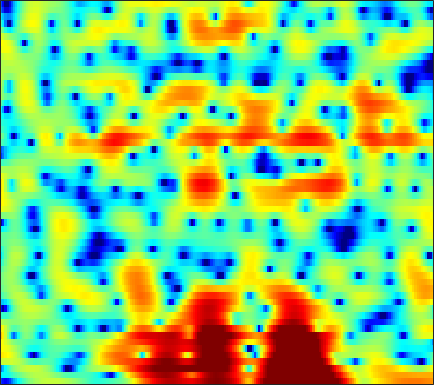

The file beside this chart, header and first rows:
-11.587, -12.839, -13.643, -12.801, -11.382, -9.2633, -7.3148, -6.0473, -4.5973, -3.3548, -2.2794, -1.5805, -0.76787, -0.073212, 0.36405, 0.86257, 1.2691, 1.5232, 1.8035, 2.0295, 2.1905, 2.2749, 2.3384, 2.3539
-4.688, -4.558, -4.253, -3.821, -3.431, -2.848, -2.219, -1.74, -1.11, -0.5066, 0.0496, 0.4289, 0.8754, 1.248, 1.477, 1.713, 1.866, 1.927, 1.939, 1.871, 1.728, 1.573, 1.302, 0.9695
-9.233, -6.873, -4.54, -2.817, -1.796, -0.6943, 0.1745, 0.6976, 1.263, 1.7, 2.027, 2.209, 2.377, 2.474, 2.496, 2.465, 2.362, 2.237, 1.998, 1.674, 1.243, 0.8352, 0.1679, -0.6899
2.49, 2.534, 2.616, 2.683, 2.699, 2.656, 2.506, 2.319, 1.957, 1.471, 0.8742, 0.3662, -0.3463, -1.027, -1.453, -1.843, -1.963, -1.904, -1.71, -1.484, -1.332, -1.301, -1.414, -1.724
5.18, 5.005, 4.72, 4.346, 4.001, 3.437, 2.734, 2.103, 1.081, -0.2, -1.819, -3.351, -5.989, -9.777, -14.01, -19.68, -13.82, -10.16, -7.016, -4.959, -3.564, -2.839, -2.158, -1.797
4.509, 4.26, 3.851, 3.356, 2.946, 2.34, 1.674, 1.135, 0.3802, -0.4309, -1.277, -1.92, -2.723, -3.413, -3.808, -4.103, -4.106, -3.949, -3.572, -3.105, -2.621, -2.292, -1.896, -1.591
4.515, 3.947, 3.101, 2.192, 1.521, 0.6936, 0.02991, -0.3441, -0.7004, -0.9469, -1.156, -1.323, -1.577, -1.876, -2.11, -2.412, -2.669, -2.796, -2.805, -2.644, -2.312, -1.98, -1.476, -0.9739
6.043, 4.812, 2.701, -0.1543, -2.989, -7.915, -10.17, -7.448, -3.986, -1.833, -0.6015, -0.1329, 0.02375, -0.3348, -0.9309, -2.203, -4.092, -5.989, -8.705, -9.113, -6.431, -4.232, -1.871, -0.1439
4.782, 3.869, 2.474, 0.9633, -0.1426, -1.296, -1.763, -1.6, -0.9902, -0.3018, 0.2315, 0.4471, 0.4576, 0.1256, -0.339, -1.244, -2.422, -3.393, -4.412, -4.525, -3.694, -2.739, -1.46, -0.4161
1.756, 1.373, 0.921, 0.5608, 0.3591, 0.2047, 0.1736, 0.2254, 0.3668, 0.5339, 0.6729, 0.7435, 0.7682, 0.6968, 0.5802, 0.3476, 0.09789, -0.08518, -0.289, -0.4248, -0.4937, -0.5022, -0.4905, -0.5207
-2.471, -2.693, -2.641, -2.245, -1.794, -1.101, -0.4159, 0.05985, 0.6194, 1.087, 1.442, 1.64, 1.81, 1.884, 1.891, 1.829, 1.716, 1.593, 1.393, 1.166, 0.8972, 0.6611, 0.2864, -0.1688
-13.43, -17.28, -13.24, -8.146, -5.518, -2.973, -1.131, -0.08059, 0.9888, 1.75, 2.266, 2.521, 2.707, 2.758, 2.722, 2.6, 2.407, 2.238, 2.005, 1.749, 1.472, 1.227, 0.8187, 0.2791
-6.347, -6.33, -5.455, -3.899, -2.611, -1.022, 0.2827, 1.067, 1.849, 2.34, 2.584, 2.618, 2.464, 2.109, 1.73, 1.134, 0.4873, 0.04461, -0.3906, -0.5683, -0.4772, -0.295, -0.03151, 0.1468
-2.218, -1.57, -0.7454, 0.02594, 0.5661, 1.204, 1.712, 1.97, 2.155, 2.131, 1.883, 1.529, 0.8366, -0.1685, -1.175, -2.911, -5.292, -7.682, -11.39, -11.8, -8.128, -5.582, -3, -1.167
-1.107, -0.469, 0.2275, 0.7643, 1.07, 1.318, 1.396, 1.327, 1.069, 0.6148, -0.04237, -0.6456, -1.577, -2.636, -3.531, -4.858, -6.357, -7.525, -8.601, -8.36, -6.626, -4.979, -2.872, -1.095
-0.5527, -0.0361, 0.5102, 0.8863, 1.035, 1.039, 0.7995, 0.4618, -0.2388, -1.215, -2.464, -3.554, -5.102, -6.477, -7.155, -7.395, -6.952, -6.32, -5.313, -4.166, -2.949, -1.992, -0.7424, 0.4078
-0.6361, -0.01933, 0.6307, 1.054, 1.203, 1.18, 0.8537, 0.3906, -0.5549, -1.94, -3.864, -5.825, -9.57, -16.24, -30.56, -17.07, -10.64, -7.876, -5.268, -3.292, -1.682, -0.6544, 0.5226, 1.516
-1.798, -0.9158, 0.04199, 0.7359, 1.068, 1.277, 1.179, 0.9044, 0.2779, -0.663, -1.906, -2.964, -4.457, -5.752, -6.332, -6.428, -5.8, -5.033, -3.844, -2.572, -1.298, -0.3884, 0.6973, 1.619
-3.433, -2.128, -0.6746, 0.4328, 1.049, 1.563, 1.774, 1.734, 1.439, 0.8747, 0.08461, -0.6325, -1.729, -2.944, -3.873, -5.054, -5.974, -6.273, -5.84, -4.518, -2.82, -1.54, -0.01222, 1.212
-4.951, -3.065, -1.149, 0.2431, 1.008, 1.698, 2.055, 2.123, 1.959, 1.536, 0.839, 0.129, -1.071, -2.68, -4.241, -7.111, -11.8, -18.86, -18.97, -9.757, -5.226, -2.936, -0.6838, 0.9237
-3.506, -2.406, -1.158, -0.1822, 0.3668, 0.8762, 1.136, 1.184, 1.045, 0.6987, 0.1532, -0.3835, -1.233, -2.219, -3.017, -4.084, -4.961, -5.284, -5.041, -4.075, -2.713, -1.627, -0.2748, 0.8672
-1.574, -1.223, -0.7651, -0.3544, -0.1167, 0.09632, 0.1622, 0.1053, -0.1174, -0.5114, -1.041, -1.503, -2.192, -2.847, -3.282, -3.68, -3.801, -3.671, -3.213, -2.468, -1.555, -0.8164, 0.1618, 1.054
-1.201, -1.174, -1.007, -0.7628, -0.5835, -0.4198, -0.415, -0.5476, -0.9035, -1.494, -2.316, -3.073, -4.25, -5.514, -6.402, -7.198, -7.173, -6.573, -5.239, -3.672, -2.1, -0.9988, 0.3173, 1.451
-4.82, -4.7, -3.719, -2.553, -1.817, -1.161, -0.8907, -0.9363, -1.336, -2.102, -3.269, -4.44, -6.45, -9.313, -12.43, -20.16, -25.15, -15.24, -9.33, -5.637, -2.939, -1.312, 0.4715, 1.903
-16.31, -11.89, -6.456, -3.52, -2.21, -1.212, -0.84, -0.8952, -1.384, -2.287, -3.579, -4.739, -6.48, -8.293, -9.466, -10.38, -10.05, -8.978, -6.885, -4.593, -2.438, -0.9922, 0.6751, 2.048
0.1089, -0.1053, 0.01351, 0.3062, 0.4845, 0.541, 0.3008, -0.09701, -0.9449, -2.2, -3.887, -5.501, -8.15, -11.29, -13.49, -13.97, -11.43, -9.152, -6.434, -4.141, -2.186, -0.9348, 0.476, 1.607
3.979, 3.609, 3.169, 2.755, 2.436, 1.948, 1.33, 0.745, -0.2218, -1.467, -3.052, -4.532, -6.992, -9.963, -12.05, -12.42, -9.939, -7.862, -5.538, -3.664, -2.206, -1.318, -0.3649, 0.3551
4.843, 4.39, 3.774, 3.167, 2.72, 2.135, 1.566, 1.129, 0.504, -0.1924, -0.9892, -1.618, -2.481, -3.22, -3.618, -3.845, -3.717, -3.438, -2.954, -2.467, -2.044, -1.798, -1.58, -1.474
4.909, 4.213, 3.226, 2.272, 1.657, 1.092, 0.8399, 0.8138, 0.8614, 0.901, 0.8588, 0.7643, 0.5528, 0.2629, 0.02632, -0.3077, -0.6351, -0.8793, -1.197, -1.555, -1.936, -2.269, -2.784, -3.397
5.21, 3.948, 1.772, -1.001, -3.164, -4.487, -2.943, -1.249, 0.619, 1.899, 2.697, 3.02, 3.165, 3.005, 2.722, 2.151, 1.374, 0.6806, -0.3355, -1.381, -2.393, -3.101, -4.044, -5.191
5.202, 3.949, 1.714, -1.305, -3.892, -5.461, -3.108, -0.9624, 1.238, 2.716, 3.603, 3.953, 4.042, 3.75, 3.263, 2.261, 0.81, -0.607, -2.989, -5.743, -8.163, -8.81, -8.304, -7.695
3.857, 3.304, 2.514, 1.774, 1.37, 1.139, 1.286, 1.595, 2.104, 2.562, 2.845, 2.912, 2.753, 2.29, 1.716, 0.585, -1.023, -2.627, -5.517, -9.616, -14.37, -14.42, -10.86, -8.21
1.655, 1.462, 1.274, 1.177, 1.165, 1.232, 1.373, 1.513, 1.707, 1.861, 1.932, 1.905, 1.733, 1.388, 1.017, 0.3513, -0.495, -1.229, -2.296, -3.266, -3.941, -4.135, -3.987, -3.551
-2.319, -2.255, -1.916, -1.419, -1.034, -0.5449, -0.1066, 0.1553, 0.4282, 0.6122, 0.7215, 0.7451, 0.7385, 0.6583, 0.5612, 0.4014, 0.1993, 0.02843, -0.1661, -0.3318, -0.4129, -0.4149, -0.3383, -0.1884
-11.46, -9.437, -6.817, -4.914, -3.857, -2.834, -2.113, -1.713, -1.338, -1.105, -0.9926, -0.9487, -0.9144, -0.835, -0.7291, -0.4944, -0.1661, 0.1194, 0.5105, 0.8575, 1.153, 1.335, 1.528, 1.679
-10.25, -8.881, -6.919, -5.522, -4.812, -4.129, -3.654, -3.348, -3.029, -2.883, -2.993, -3.239, -3.761, -4.137, -4.028, -3.203, -1.823, -0.7125, 0.57, 1.585, 2.277, 2.604, 2.812, 2.805
-1.589, -2.188, -3.021, -4.049, -4.963, -6.017, -6.234, -5.72, -4.649, -3.896, -3.874, -4.572, -6.893, -12.78, -26.44, -9.793, -3.454, -0.6582, 1.848, 3.426, 4.314, 4.592, 4.483, 3.824
-0.04048, -0.938, -2.61, -5.082, -7.864, -14.37, -20.41, -12.39, -7.234, -4.635, -3.328, -2.927, -2.838, -2.9, -2.603, -1.406, 0.3844, 1.712, 3.176, 4.193, 4.715, 4.776, 4.379, 3.361
-1.866, -2.417, -3.336, -4.417, -5.212, -6.014, -6.137, -5.746, -4.79, -3.664, -2.653, -2.008, -1.308, -0.6571, -0.1654, 0.5291, 1.222, 1.715, 2.286, 2.687, 2.877, 2.862, 2.622, 2.152
-2.847, -3.238, -3.7, -4.061, -4.185, -4.14, -3.806, -3.438, -2.814, -2.1, -1.384, -0.8664, -0.2831, 0.238, 0.5886, 0.9898, 1.316, 1.51, 1.701, 1.804, 1.826, 1.789, 1.683, 1.521
-3.684, -4.548, -5.443, -5.712, -5.434, -4.603, -3.536, -2.701, -1.64, -0.724, 0.04408, 0.5207, 1.046, 1.402, 1.575, 1.669, 1.664, 1.591, 1.437, 1.245, 1.058, 0.9413, 0.8445, 0.8087
-4.602, -7.548, -13.53, -16.14, -11.15, -6.463, -3.478, -1.841, -0.1754, 1.064, 1.949, 2.415, 2.812, 2.946, 2.876, 2.585, 2.067, 1.557, 0.7562, -0.08139, -0.7908, -1.122, -1.207, -0.9138
-1.176, -2.945, -5.011, -5.598, -4.807, -2.957, -1.054, 0.2229, 1.63, 2.701, 3.462, 3.813, 3.964, 3.793, 3.44, 2.664, 1.477, 0.3085, -1.718, -4.356, -7.591, -9.628, -9.105, -6.229
1.354, 0.2593, -0.9346, -1.552, -1.555, -0.9566, 0.0708, 0.9522, 2.068, 2.971, 3.581, 3.814, 3.804, 3.407, 2.853, 1.736, 0.1924, -1.288, -3.709, -6.682, -10.14, -12.23, -11.57, -8.343
1.482, -0.4335, -3.471, -6.401, -6.722, -4.263, -1.393, 0.3169, 2.044, 3.243, 3.928, 4.152, 4.089, 3.581, 2.903, 1.603, -0.1453, -1.758, -4.183, -6.684, -8.473, -8.801, -7.844, -6.042
1.716, -0.1125, -3.181, -6.347, -6.732, -4.04, -1.134, 0.5475, 2.184, 3.236, 3.817, 3.97, 3.807, 3.243, 2.54, 1.198, -0.6743, -2.506, -5.803, -10.92, -22.19, -20.2, -10.97, -6.659
1.973, 1.374, 0.6448, 0.1718, 0.09668, 0.3581, 0.8915, 1.352, 1.915, 2.308, 2.5, 2.482, 2.224, 1.709, 1.153, 0.1679, -1.091, -2.195, -3.792, -5.329, -6.338, -6.471, -5.834, -4.715
1.649, 1.607, 1.538, 1.495, 1.493, 1.537, 1.618, 1.681, 1.734, 1.74, 1.65, 1.514, 1.241, 0.8338, 0.4441, -0.1685, -0.8847, -1.455, -2.215, -2.886, -3.39, -3.619, -3.692, -3.532
1.375, 1.681, 1.955, 2.098, 2.13, 2.101, 2.008, 1.899, 1.714, 1.509, 1.278, 1.09, 0.8418, 0.5617, 0.3148, -0.06199, -0.4978, -0.8696, -1.419, -2.013, -2.615, -3.042, -3.545, -3.885
1.938, 2.44, 2.833, 2.966, 2.92, 2.7, 2.326, 1.971, 1.453, 0.9309, 0.5138, 0.3055, 0.154, 0.1461, 0.1673, 0.1378, -0.002195, -0.2281, -0.7135, -1.429, -2.406, -3.318, -4.761, -6.327
3.643, 3.943, 4.075, 3.934, 3.662, 3.062, 2.172, 1.316, -0.07554, -1.646, -2.962, -3.341, -2.851, -1.738, -0.8815, -0.0006969, 0.4696, 0.5539, 0.3025, -0.3827, -1.555, -2.833, -5.266, -9.185
4.425, 4.286, 3.965, 3.485, 3.007, 2.167, 1.008, -0.1945, -2.494, -6.194, -13.87, -26.72, -9.796, -4.511, -2.269, -0.4023, 0.6189, 0.9745, 0.9982, 0.5711, -0.2281, -1.025, -2.267, -3.528
3.157, 2.531, 1.713, 0.9927, 0.5418, 0.0598, -0.3788, -0.7873, -1.488, -2.314, -2.926, -2.926, -2.149, -0.9056, 0.005139, 0.9425, 1.479, 1.601, 1.413, 0.8848, 0.1023, -0.5653, -1.418, -2.023
0.5264, -1.032, -3.267, -5.009, -5.287, -4.276, -2.765, -1.696, -0.5372, 0.3541, 1.087, 1.573, 2.22, 2.767, 3.087, 3.337, 3.28, 3.002, 2.276, 1.118, -0.5177, -2.05, -4.272, -5.794
-2.701, -5.086, -9.53, -16.76, -17.17, -9.955, -5.596, -3.331, -1.069, 0.6491, 1.96, 2.749, 3.545, 4.099, 4.34, 4.405, 4.153, 3.728, 2.788, 1.31, -0.8816, -3.201, -7.838, -14.37
-5.307, -6.747, -8.329, -9.044, -8.778, -7.503, -5.638, -4.108, -2.194, -0.4952, 0.9129, 1.79, 2.692, 3.33, 3.63, 3.775, 3.65, 3.373, 2.755, 1.855, 0.7212, -0.2191, -1.398, -2.184
-9.485, -11.84, -14.55, -14.55, -12.73, -9.845, -7.178, -5.407, -3.309, -1.546, -0.0616, 0.843, 1.827, 2.523, 2.878, 3.148, 3.184, 3.072, 2.767, 2.336, 1.824, 1.424, 0.9327, 0.5254
-10.79, -13.74, -18.07, -17.67, -14.48, -10.69, -7.641, -5.761, -3.607, -1.803, -0.3092, 0.6153, 1.59, 2.28, 2.618, 2.867, 2.903, 2.817, 2.588, 2.278, 1.935, 1.685, 1.376, 1.115
